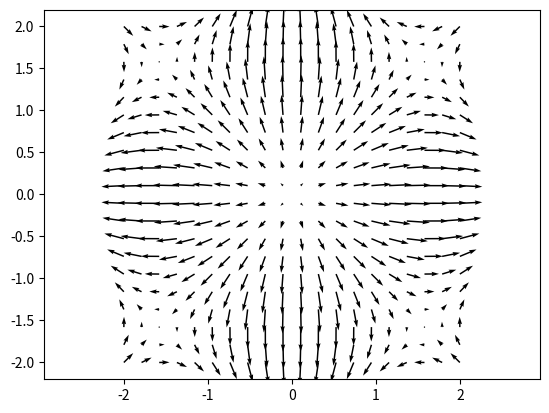

The script that saved this image:
import matplotlib.pyplot as plt
import matplotlib.animation as animation
import numpy as np

class InteractiveVectorField:
    def __init__(self):
        self.fig, self.ax = plt.subplots()

        self.vector_field = None
        self.quiver = None
        self.particles = None
        self.last_mouse_position = None

        self.fig.canvas.mpl_connect('motion_notify_event', self.interact)

    def vec_field(self):
        x = np.linspace(-2, 2, 20)
        y = np.linspace(-2, 2, 20)
        X, Y = np.meshgrid(x, y)
        U = np.sin(X) * np.cos(Y)
        V = np.sin(Y) * np.cos(X)

        return X, Y, U, V

    def plot(self):
        # https://www.geeksforgeeks.org/quiver-plot-in-matplotlib/#

        self.vector_field = self.vec_field()
        self.quiver = self.ax.quiver(self.vector_field[0], self.vector_field[1],
                                     self.vector_field[2], self.vector_field[3],
                                     scale=20)
        self.ax.axis('equal')

        self.particles = np.random.rand(10, 2) * 4 - 2 
        self.particle_velocities = np.zeros((10, 2))
        self.particle_dots, = self.ax.plot([], [], 'ro')

        self.ani = animation.FuncAnimation(self.fig, self.animate, init_func=self.init_anim,
                                           frames=200, interval=50, blit=True)
        plt.show()

    def init_anim(self):
        return self.particle_dots,

    def animate(self, frame):
        if self.vector_field is not None:
            X, Y, U, V = self.vector_field

            for idx, particle in enumerate(self.particles):
                x, y = particle
                row = int((x + 2) / 4 * (len(X[0]) - 1)) 
                col = int((y + 2) / 4 * (len(Y) - 1))

                self.particle_velocities[idx, 0] = U[row, col]
                self.particle_velocities[idx, 1] = V[row, col]

                dx = 0.05 * self.particle_velocities[idx, 0]
                dy = 0.05 * self.particle_velocities[idx, 1]

                if 0 <= row + dx < len(X[0]) and 0 <= col + dy < len(Y):
                    particle[0] += dx
                    particle[1] += dy

            self.particle_dots.set_data(self.particles[:, 0], self.particles[:, 1])
            return self.particle_dots,

    def interact(self, event):
        # https://matplotlib.org/stable/users/explain/figure/event_handling.html
        
        if event.xdata and event.ydata and event.button == 1:
            if self.last_mouse_position is None:
                self.last_mouse_position = (event.xdata, event.ydata)
                return

            delta_x = event.xdata - self.last_mouse_position[0]
            delta_y = event.ydata - self.last_mouse_position[1]

            X, Y, U, V = self.vector_field
            U += delta_x
            V += delta_y

            self.vector_field = X, Y, U, V

            self.quiver.remove()
            self.quiver = self.ax.quiver(X, Y, U, V, scale=20)
            self.last_mouse_position = (event.xdata, event.ydata)
            plt.draw()

    def run(self):
        self.plot()

if __name__ == "__main__":
    interactive_field = InteractiveVectorField()
    interactive_field.run()